pico-8 play session: mixed d-pad (fixed 12-tick cycle), after a click and taps of 🅾, ❎, 🅾+❎, 🅾 in the second before t = 0

[t = 1 s] mixed d-pad (1.2s cycle ×~1): → ← ↑ ↓ + 🅾/❎ taps, ~1s
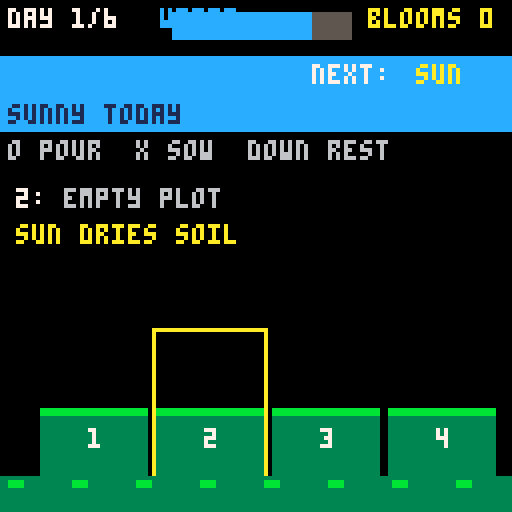
[t = 2 s] mixed d-pad (1.2s cycle ×~1): → ← ↑ ↓ + 🅾/❎ taps, ~2s
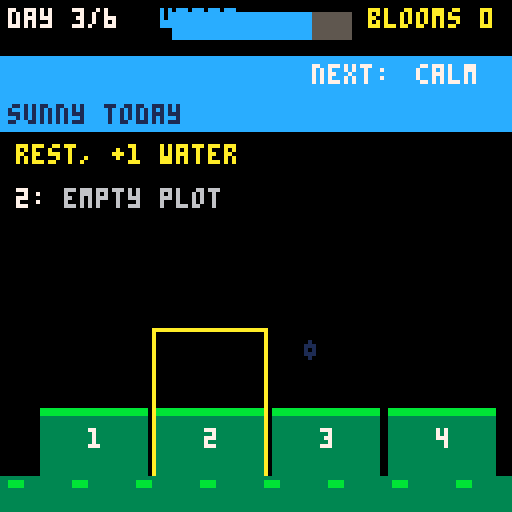
[t = 4 s] mixed d-pad (1.2s cycle ×~3): → ← ↑ ↓ + 🅾/❎ taps, ~4s
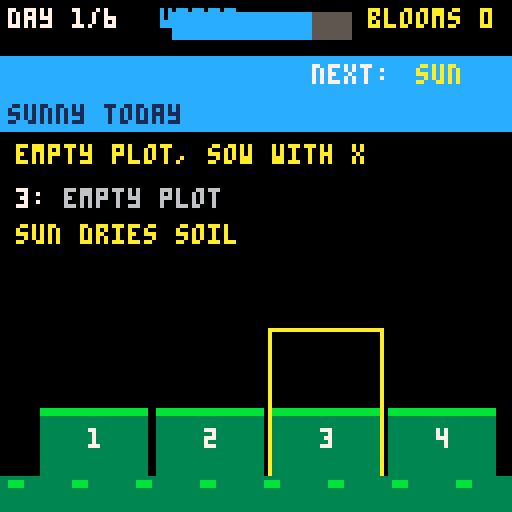
[t = 6 s] mixed d-pad (1.2s cycle ×~5): → ← ↑ ↓ + 🅾/❎ taps, ~6s
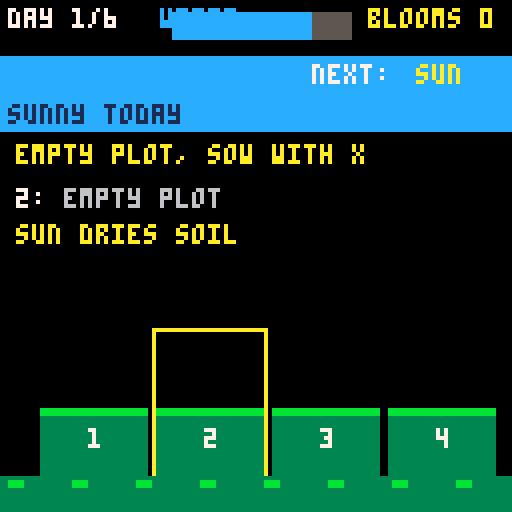
[t = 8 s] mixed d-pad (1.2s cycle ×~6): → ← ↑ ↓ + 🅾/❎ taps, ~8s
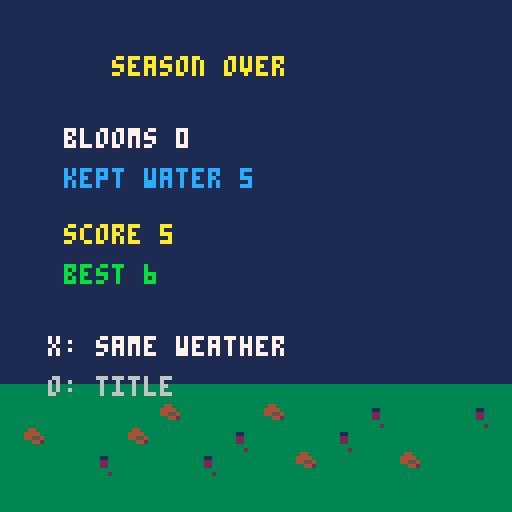

pico-8 cartridge
version 43
__lua__
-- RAIN GARDEN: turn-based garden puzzle over a 6-day season.
-- New original code, pixel art and note data.
-- O = pour water, X = sow seed, down = rest a day, arrows = pick plot.
-- Each action spends one day. Next day's weather is shown before it arrives.
SAVEID="rain_garden_v1"
SSCHEMA=0 SBEST=1
COST={0,1,2}
MAXW=3
SKYN={"sunny","cloudy","rainy"}
KINDN={"seed","sprout","bud"}

function write_sfx(id,notes,speed)
 local b=0x3200+id*68
 memset(b,0,68)
 for i,n in ipairs(notes) do
  poke(b+(i-1)*2,n[1]+(n[2]%4)*64)
  poke(b+(i-1)*2+1,flr(n[2]/4)+n[3]*2+n[4]*16)
 end
 poke(b+65,speed) poke(b+67,#notes)
end
function write_pattern(id,ch,sl,el)
 local b=0x3100+id*4
 for i=1,4 do
  local c=ch[i] local v=c<0 and 64 or c
  if i==1 and sl then v+=128 end
  if i==2 and el then v+=128 end
  poke(b+i-1,v)
 end
end
function mel(keys,wave,vol)
 local t={}
 for i=1,32 do add(t,{keys[1+flr((i-1)/4)%#keys],wave,vol,0}) end
 return t
end
function assets()
 write_sfx(0,{{43,5,3,0},{48,5,2,0}},7)
 write_sfx(1,{{43,5,3,0},{38,5,2,0}},7)
 write_sfx(2,{{30,6,3,0},{26,6,2,1},{22,6,1,1}},12)
 write_sfx(3,{{33,0,4,0},{38,0,3,0},{42,0,2,3}},8)
 write_sfx(4,{{48,0,4,0},{43,0,3,0},{36,0,2,0},{43,0,2,0}},7)
 write_sfx(5,{{17,3,3,3},{12,5,2,3},{8,6,1,3}},14)
 write_sfx(6,{{26,5,4,0},{31,5,3,0},{36,5,2,2}},12)
 write_sfx(7,{{20,4,3,3}},10)
 write_sfx(8,{{24,0,4,0},{31,0,4,0},{36,0,4,0},{43,0,3,3}},6)
 write_sfx(10,mel({24,31,29,31},5,3),7)
 write_sfx(11,mel({12,12,19,16},0,2),7)
 write_pattern(0,{10,11,-1,-1},true,false)
 write_pattern(1,{10,11,-1,-1},false,true)

 local art={
 {"00000000","00000000","00011000","00111000","00011100","00001100","00000000","00000000"},
 {"00000000","00001000","00011100","00010100","00011100","00001000","00000000","00000000"},
 {"00000000","00000000","00011000","00022000","00322000","00033000","00003000","00000000"},
 {"00000000","00000000","00011000","00022000","00322000","00033000","00003200","00000000"},
 {"00000000","00440000","04444000","04455400","00044200","00003300","00003000","00000000"},
 {"00000000","00440000","04444400","04455400","00044200","00003300","00003000","00000000"},
 {"00000000","00aa0000","0aaaa000","aa99aa00","0aaaa440","00a44440","00003300","00000000"},
 {"00000000","000aa000","0aaa9a00","0aa99a00","00aa4440","00044440","00003300","00000000"},
 {"00000000","00000000","00400000","00004000","00504000","00055000","00005000","00000000"},
 {"00000000","00040000","00004000","00400000","00055000","00005000","00050000","00000000"},
 {"00000000","00000000","00000000","00000000","00000000","00000000","00000000","00000000"},
 {"00000000","00000000","00000000","00000000","00000000","00000000","00000000","00000000"},
 {"00000000","00000000","00333000","03666300","36666630","36666630","33333330","00000000"},
 {"00000000","000cc000","00cccc00","0cccccc0","0cccccc0","00cccc00","000cc000","00000000"},
 {"00000000","00a000a0","000aaa00","00aaaa00","0aaaaaa0","00aaaa00","000aaa00","00a000a0"},
 {"00000000","00000000","00000000","04400440","00444400","00044000","00000000","00000000"},
 }
 for n=1,#art do
  local sy=flr((n-1)/16)*8 local sx=((n-1)%16)*8
  for y=0,7 do for x=0,7 do
   sset(sx+x,sy+y,tonum("0x"..sub(art[n][y+1],x+1,x+1)))
  end end
 end
 music(0,0,3)
end

scenarios={
 {0,2,0,0,2,0,0},
 {0,0,2,4,4,0,0},
 {0,0,0,2,5,0,2},
 {2,0,4,0,0,5,1},
}

function _init()
 assets()
 cartdata(SAVEID)
 local v=dget(SSCHEMA)
 save_ok=v==0 or v==1
 best=mid(0,flr(dget(SBEST)),999)
 if v==0 then dset(SBEST,best) dset(SSCHEMA,1) end
 state="title" scenario=1 tick=0
 label="" labelt=0 flash=0
 day=1 sky=0 water=7 harvested=0 sel=1 flower={} queue={}
end

function start_game(s)
 sky=s[7] or 0
 queue={}
 for i=1,6 do queue[i]=s[i] or 0 end
 water=7 day=1 harvested=0
 flower={} sel=1
 flash=0 label="" labelt=0
 tick=tick or 0
 state="play"
end

function make_stage(k) return {kind=k,dose=0,dead=false,harv=false} end

function next_day()
 day+=1
 for i=1,4 do
  local f=flower[i]
  if f and not f.dead and not f.harv then
   if sky==2 then
    f.dose+=1
    if f.dose>=MAXW then f.dead=true label="rain drowned plot "..i labelt=45 sfx(5,3)
    elseif f.dose==MAXW-1 then label="plot "..i.." soaked" labelt=40 end
   elseif sky==0 and f.dose>0 then
    f.dose-=1
   end
  end
 end
 local q=queue[day] or 0
 if q==1 then sky=2
 elseif q==2 then sky=0
 elseif q==3 then sky=1 end
end

function pour()
 local f=flower[sel]
 if not f then label="empty plot, sow with x" labelt=30 sfx(7,3) return end
 if f.dead then label="dead soil, sow again" labelt=30 sfx(7,3) return end
 if f.harv then label="already picked" labelt=30 sfx(7,3) return end
 local cost=COST[f.dose+1]
 if water<cost then label="need "..cost.." water" labelt=30 sfx(7,3) return end
 water-=cost
 f.dose+=1
 if f.kind<3 then f.kind+=1 end
 sfx(2,3)
 if f.dose>=MAXW then
  if sky==0 then
   f.kind=4 f.harv=true f.dose=2
   harvested+=1 flash=12
   label="BLOOM! +4" labelt=45 sfx(4,3)
  else
   label="bud waits for sun" labelt=40 sfx(7,3)
  end
 elseif f.dose==2 then label="bud forming" labelt=30
 else label="it sprouts" labelt=30 end
 next_day()
end

function sow()
 if water<1 then label="jug is empty" labelt=30 sfx(7,3) return end
 if sky==2 then label="too wet to sow" labelt=30 sfx(7,3) return end
 local f=flower[sel]
 if f and not f.dead and not f.harv then label="plot is taken" labelt=30 sfx(7,3) return end
 water-=1
 flower[sel]=make_stage(1)
 label="seed in plot "..sel labelt=30
 sfx(3,3) next_day()
end

function rest()
 local gain=sky==2 and 2 or 1
 if water>=9 then label="jug already full" labelt=30
 else water=min(water+gain,9) label="rest, +"..gain.." water" labelt=35 end
 sfx(6,3) next_day()
end

function end_season()
 for i=1,4 do
  local f=flower[i]
  if f then f.dead=f.dead or not f.harv end
 end
 score=harvested*4+water
 state="end"
 if score>best then best=score if save_ok then dset(SBEST,best) end end
 sfx(8,3)
end

function _update60()
 tick+=1
 if flash>0 then flash-=1 end
 if labelt>0 then labelt-=1 end
 if state=="title" then
  if btnp(4) then start_game(scenarios[scenario]) end
  if btnp(5) then state="pick" end
 elseif state=="pick" then
  if btnp(2) then scenario=max(1,scenario-1) sfx(1,3) end
  if btnp(3) then scenario=min(#scenarios,scenario+1) sfx(0,3) end
  if btnp(4) or btnp(5) then start_game(scenarios[scenario]) end
 elseif state=="play" then
  if btnp(0) then sel=max(1,sel-1) sfx(1,3) end
  if btnp(1) then sel=min(4,sel+1) sfx(0,3) end
  if btnp(4) then pour() elseif btnp(5) then sow() end
  if btnp(3) then rest() end
  if state=="play" and day>6 then end_season() end
 elseif state=="end" then
  if btnp(5) then start_game(scenarios[scenario]) end
  if btnp(4) then state="title" end
 end
end

-- ---------------- drawing ----------------
function sky_icon(x,y)
 if sky==0 then spr(16,x,y)
 elseif sky==2 then spr(12,x,y) spr(12,x+4,y+2)
 else spr(12,x,y) end
end

function plot_x(i) return 10+(i-1)*29 end

function draw_plant(i)
 local f=flower[i]
 local x,y=plot_x(i)+5,84
 if not f then return end
 if f.dead then spr(9,x,y) return end
 if f.harv then
  spr(7+flr(tick/8)%2,x,y)
  if flash>0 then circfill(x+4,y+4,7+flash,10) end
  return
 end
 if f.kind==1 then spr(1,x,y)
 elseif f.kind==2 then spr(3+flr(tick/16)%2,x,y)
 else spr(5+flr(tick/16)%2,x,y) end
end

function draw_play()
 rectfill(0,14,127,32,sky==0 and 12 or sky==2 and 1 or 13)
 for i=0,3 do sky_icon(4+i*30,16) end
 print(SKYN[sky+1].." today",2,26,sky==0 and 1 or 7)
 local q=queue[day+1] or 0
 local nm="calm"
 if q==1 then nm="rain" elseif q==2 then nm="sun" elseif q==3 then nm="cloud" end
 print("next:",78,16,7)
 print(day>=6 and "season ends" or nm,104,16,q==1 and 14 or q==2 and 10 or 7)
 print("day "..min(day,6).."/6",2,2,7)
 print("water",40,2,12)
 for w=1,9 do
  rectfill(38+w*5,3,42+w*5,9,water>=w and 12 or 5)
 end
 print("blooms "..harvested,92,2,10)
 for i=1,4 do
  local x=plot_x(i)
  local f=flower[i]
  local soil=3
  if f and f.dead then soil=5 elseif f and f.harv then soil=4 end
  rectfill(x,102,x+26,118,soil)
  rectfill(x,102,x+26,103,11)
  if f and not f.dead and not f.harv then
   for d=1,f.dose do rectfill(x+2+(d-1)*3,94,x+3+(d-1)*3,97,12) end
  end
  if i==sel then
   local c=(tick/10)%2<1 and 10 or 7
   rect(x-1,82,x+27,119,c)
  end
  draw_plant(i)
  print(tostring(i),x+12,107,7)
 end
 rectfill(0,119,127,127,3)
 for g=0,15 do if g%2==0 then rectfill(g*8+2,120,g*8+5,121,11) end end
 if labelt>0 then
  rectfill(2,34,126,44,0)
  print(label,4,36,10)
 else
  print("o pour  x sow  down rest",2,35,6)
 end
 local f=flower[sel]
 print(sel..":",4,47,7)
 if not f then print("empty plot",16,47,6)
 elseif f.dead then print("dead soil",16,47,8)
 elseif f.harv then print("picked +4",16,47,10)
 else print(KINDN[f.kind].."  water "..f.dose.."/3",16,47,6) end
 local nf=queue[day+1] or 0
 if nf==1 then print("rain keeps falling",4,56,14)
 elseif nf==2 then print("sun dries soil",4,56,10) end
end

function _draw()
 cls(0)
 if state=="play" then draw_play() return end
 rectfill(0,0,127,127,1)
 rectfill(0,96,127,127,3)
 for i=1,12 do
  local x=(i*17+tick/2)%128
  if x<120 then spr(3+(i%2),x,100+((i%3)*6)) end
 end
 if state=="title" then
  print("rain garden",20,18,10)
  print("a six day season",26,28,12)
  print("o: play",6,46,7)
  print("x: pick weather",6,56,7)
  print("arrows + o/x in play",6,66,6)
  print("best "..best,6,80,10)
  print("blooms and kept water score",4,112,6)
 elseif state=="pick" then
  print("choose weather",18,16,10)
  for i=1,#scenarios do
   local s=scenarios[i]
   local y=28+(i-1)*16
   local on=i==scenario
   rectfill(10,y,117,y+13,on and 12 or 5)
   local col=on and 0 or 7
   local w=s[7]==2 and "rainy" or s[7]==1 and "cloudy" or "sunny"
   print((on and "> " or "  ")..w,y+3,col)
  end
  print("up/down pick  o start",4,100,7)
  print("x back",4,112,6)
 elseif state=="end" then
  print("season over",28,14,10)
  print("blooms "..harvested,16,32,7)
  print("kept water "..water,16,42,12)
  print("score "..(harvested*4+water),16,56,10)
  print((harvested*4+water)>=best and "new best!" or "best "..best,16,66,11)
  print("x: same weather",12,84,7)
  print("o: title",12,94,6)
 end
end
